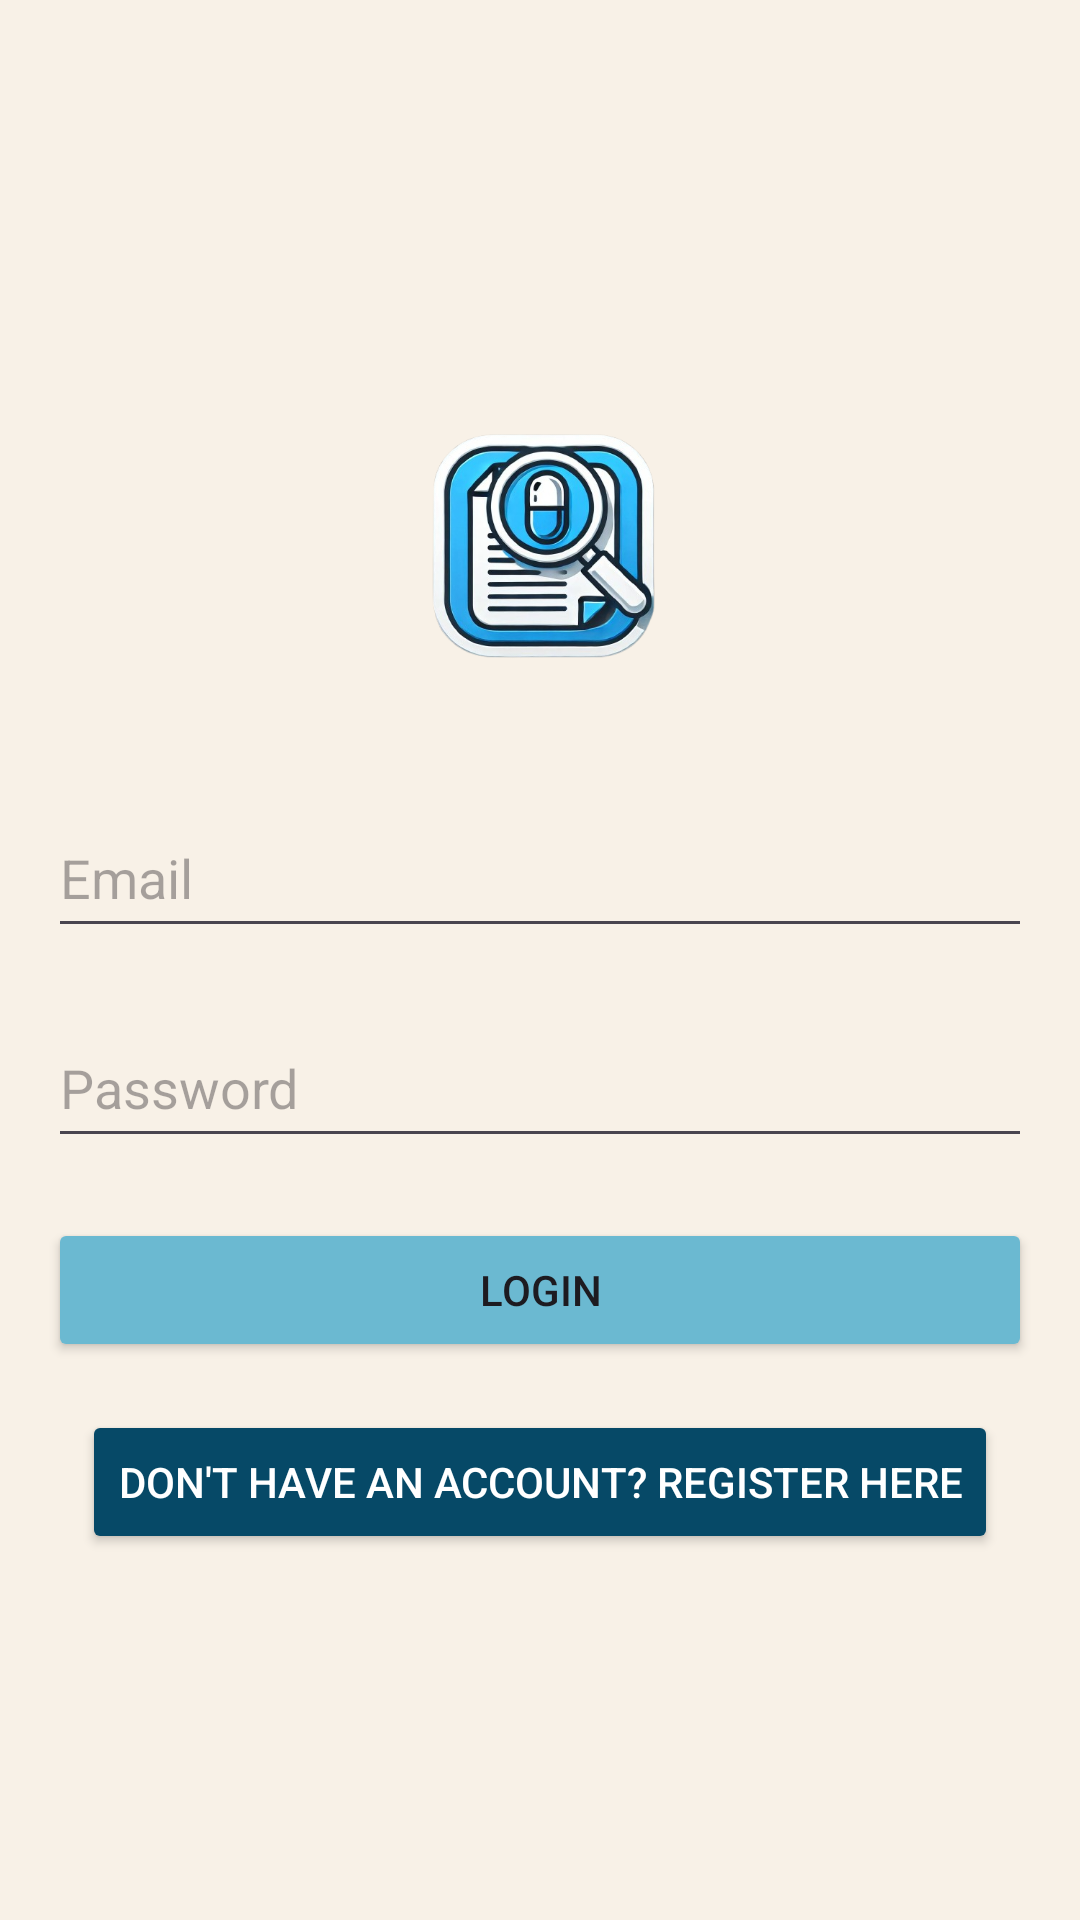

Reconstruct the res/layout file that produces this screen, plus the resources it refers to.
<!-- AndroidManifest.xml: application theme Theme.Gp_test -->
<!-- res/layout/login_sc.xml -->
<LinearLayout xmlns:android="http://schemas.android.com/apk/res/android"
    android:layout_width="match_parent"
    android:layout_height="match_parent"
    xmlns:tools="http://schemas.android.com/tools"
    android:orientation="vertical"
    android:gravity="center"
    android:padding="16dp"
    android:id="@+id/main"
    android:background="#F8F1E7"
    tools:context=".LogInSc">

    
<ImageView
android:id="@+id/logoImageView"
android:layout_width="120dp"
android:layout_height="120dp"
android:src="@drawable/applogo"
    android:contentDescription="App Logo"
    android:layout_marginBottom="24dp" />

    
<EditText
android:id="@+id/loginEmail"
android:layout_width="match_parent"
android:layout_height="50dp"
android:hint="Email"
android:inputType="textEmailAddress"
android:layout_marginBottom="20dp" />

    
<EditText
android:id="@+id/loginPass"
android:layout_width="match_parent"
android:layout_height="50dp"
android:hint="Password"
android:inputType="textPassword"
android:layout_marginBottom="20dp" />

    
<Button
android:id="@+id/loginButton"
android:layout_width="match_parent"
android:layout_height="wrap_content"
android:text="Login"
    android:backgroundTint="@color/lightBlue"
    android:layout_marginBottom="16dp" />

    
<Button
android:id="@+id/toregButton"
android:layout_width="wrap_content"
android:layout_height="wrap_content"
android:text="Don't have an account? Register here"
    android:backgroundTint="@color/navy"
android:gravity="center"

android:textColor="#ffffff" />

    </LinearLayout>
<!-- resources referenced by this layout -->
<resources>
  <color name="lightBlue">#6BB9D1</color>
  <color name="navy">#064967</color>
  <!-- drawable applogo: png bitmap (drawable, 190458 bytes) -->
  <style name="Theme.Gp_test" parent="Base.Theme.Gp_test" />
  <style name="Base.Theme.Gp_test" parent="Theme.Material3.DayNight.NoActionBar">
          
          
      </style>
</resources>
